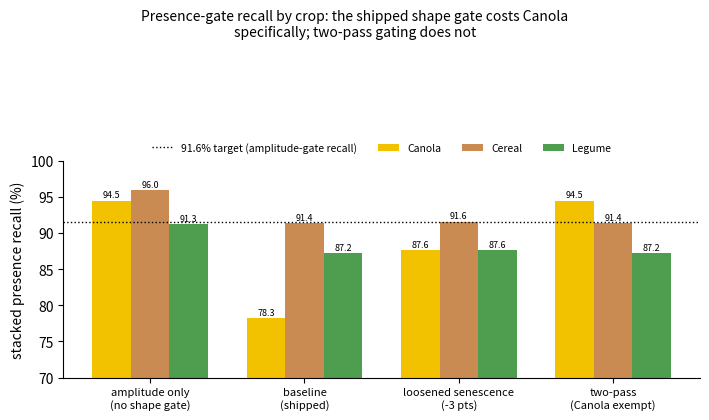

Write Python code to recreate this figure. (Note: this script raises an exception after producing the figure.)
#!/usr/bin/env python3
"""Fig 6 — presence-gate trade-off: stacked (amplitude AND shape) recall by crop,
across gate configurations. Numbers from output/PHENOLOGY_GATE.md,
"Stacked with amplitude -- the number that actually ships".
"""
import os
import matplotlib
matplotlib.use("Agg")
import matplotlib.pyplot as plt
import numpy as np

OUTDIR = "/home/147/cb8590/Projects/paddock-species/output/figures"
COLORS = {"Canola": "#f2c200", "Cereal": "#c98b52", "Legume": "#4f9d4f"}

configs = ["amplitude only\n(no shape gate)", "baseline\n(shipped)",
           "loosened senescence\n(-3 pts)", "two-pass\n(Canola exempt)"]
# amplitude-only recall per crop, from PHENOLOGY_GATE.md "Recall by crop" table
amplitude_only = {"Canola": 94.5, "Cereal": 96.0, "Legume": 91.3}
data = {
    "Canola":  [amplitude_only["Canola"], 78.3, 87.6, 94.5],
    "Cereal":  [amplitude_only["Cereal"], 91.4, 91.6, 91.4],
    "Legume":  [amplitude_only["Legume"], 87.2, 87.6, 87.2],
}

fig, ax = plt.subplots(figsize=(7.2, 4.2))
x = np.arange(len(configs))
w = 0.25
for i, crop in enumerate(["Canola", "Cereal", "Legume"]):
    ax.bar(x + (i - 1) * w, data[crop], w, label=crop, color=COLORS[crop])
ax.axhline(91.6, color="black", linestyle=":", linewidth=1, label="91.6% target (amplitude-gate recall)")
ax.set_xticks(x)
ax.set_xticklabels(configs, fontsize=8)
ax.set_ylabel("stacked presence recall (%)")
ax.set_ylim(70, 100)
fig.suptitle("Presence-gate recall by crop: the shipped shape gate costs Canola\n"
             "specifically; two-pass gating does not", fontsize=10, y=0.99)
ax.legend(frameon=False, fontsize=7.5, ncol=4, loc="upper center", bbox_to_anchor=(0.5, 1.13))
ax.spines[["top", "right"]].set_visible(False)
for i, crop in enumerate(["Canola", "Cereal", "Legume"]):
    for j, v in enumerate(data[crop]):
        ax.text(j + (i - 1) * w, v + 0.4, f"{v:.1f}", ha="center", fontsize=6.5)

fig.tight_layout(rect=[0, 0, 1, 0.86])
os.makedirs(OUTDIR, exist_ok=True)
for ext in ("png", "pdf"):
    fig.savefig(os.path.join(OUTDIR, f"Fig06_gate_tradeoff.{ext}"), dpi=300)
plt.close(fig)
print("-> Fig06_gate_tradeoff.png/.pdf")
